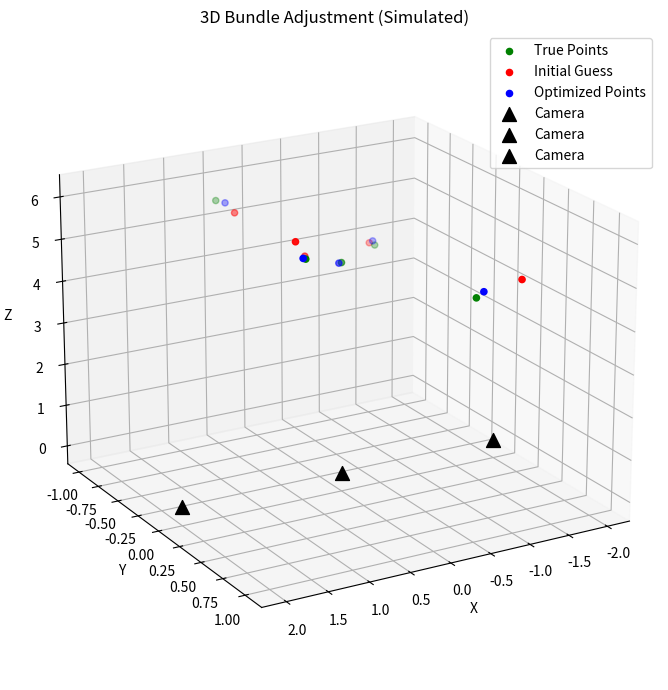

This chart was generated by the following Python code:
import numpy as np
import matplotlib.pyplot as plt
from mpl_toolkits.mplot3d import Axes3D
from scipy.optimize import least_squares

# ✅ Ground truth 3D points
points_3d_true = np.array([
    [0.0, 0.0, 5.0],
    [1.0, 0.5, 6.0],
    [-1.0, -0.5, 4.5],
    [0.5, -1.0, 5.5],
    [-0.5, 1.0, 5.2]
])

# ✅ Camera positions (fixed)
cameras = np.array([
    [0.0, 0.0, 0.0],
    [2.0, 0.0, 0.0],
    [-2.0, 0.0, 0.0]
])

# ✅ Camera projection (simple pinhole: x/z, y/z)
def project(points, cam_pos):
    rel = points - cam_pos
    x_proj = rel[:, 0] / rel[:, 2]
    y_proj = rel[:, 1] / rel[:, 2]
    return np.stack((x_proj, y_proj), axis=1)

# ✅ Observations from all cameras
observations = [project(points_3d_true, cam) for cam in cameras]

# ✅ Add noise
observations = [obs + np.random.randn(*obs.shape) * 0.01 for obs in observations]

# ✅ Initial guess: slightly noisy 3D points
points_init = points_3d_true + np.random.randn(*points_3d_true.shape) * 0.2

# ✅ Residuals: reprojection error
def residuals(params):
    points = params.reshape((-1, 3))
    res = []
    for i, cam in enumerate(cameras):
        proj = project(points, cam)
        res.append((proj - observations[i]).ravel())
    return np.concatenate(res)

# ✅ Optimize
result = least_squares(residuals, points_init.ravel(), verbose=1)
points_optimized = result.x.reshape(-1, 3)

# ✅ 3D 시각화
fig = plt.figure(figsize=(10,7))
ax = fig.add_subplot(111, projection='3d')

ax.scatter(*points_3d_true.T, c='g', label='True Points')
ax.scatter(*points_init.T, c='r', label='Initial Guess')
ax.scatter(*points_optimized.T, c='b', label='Optimized Points')

# 카메라 위치
for cam in cameras:
    ax.scatter(*cam, marker='^', c='k', s=100, label='Camera')

ax.set_title("3D Bundle Adjustment (Simulated)")
ax.set_xlabel("X")
ax.set_ylabel("Y")
ax.set_zlabel("Z")
ax.legend()
ax.view_init(elev=20, azim=60)
plt.tight_layout()
plt.show()
